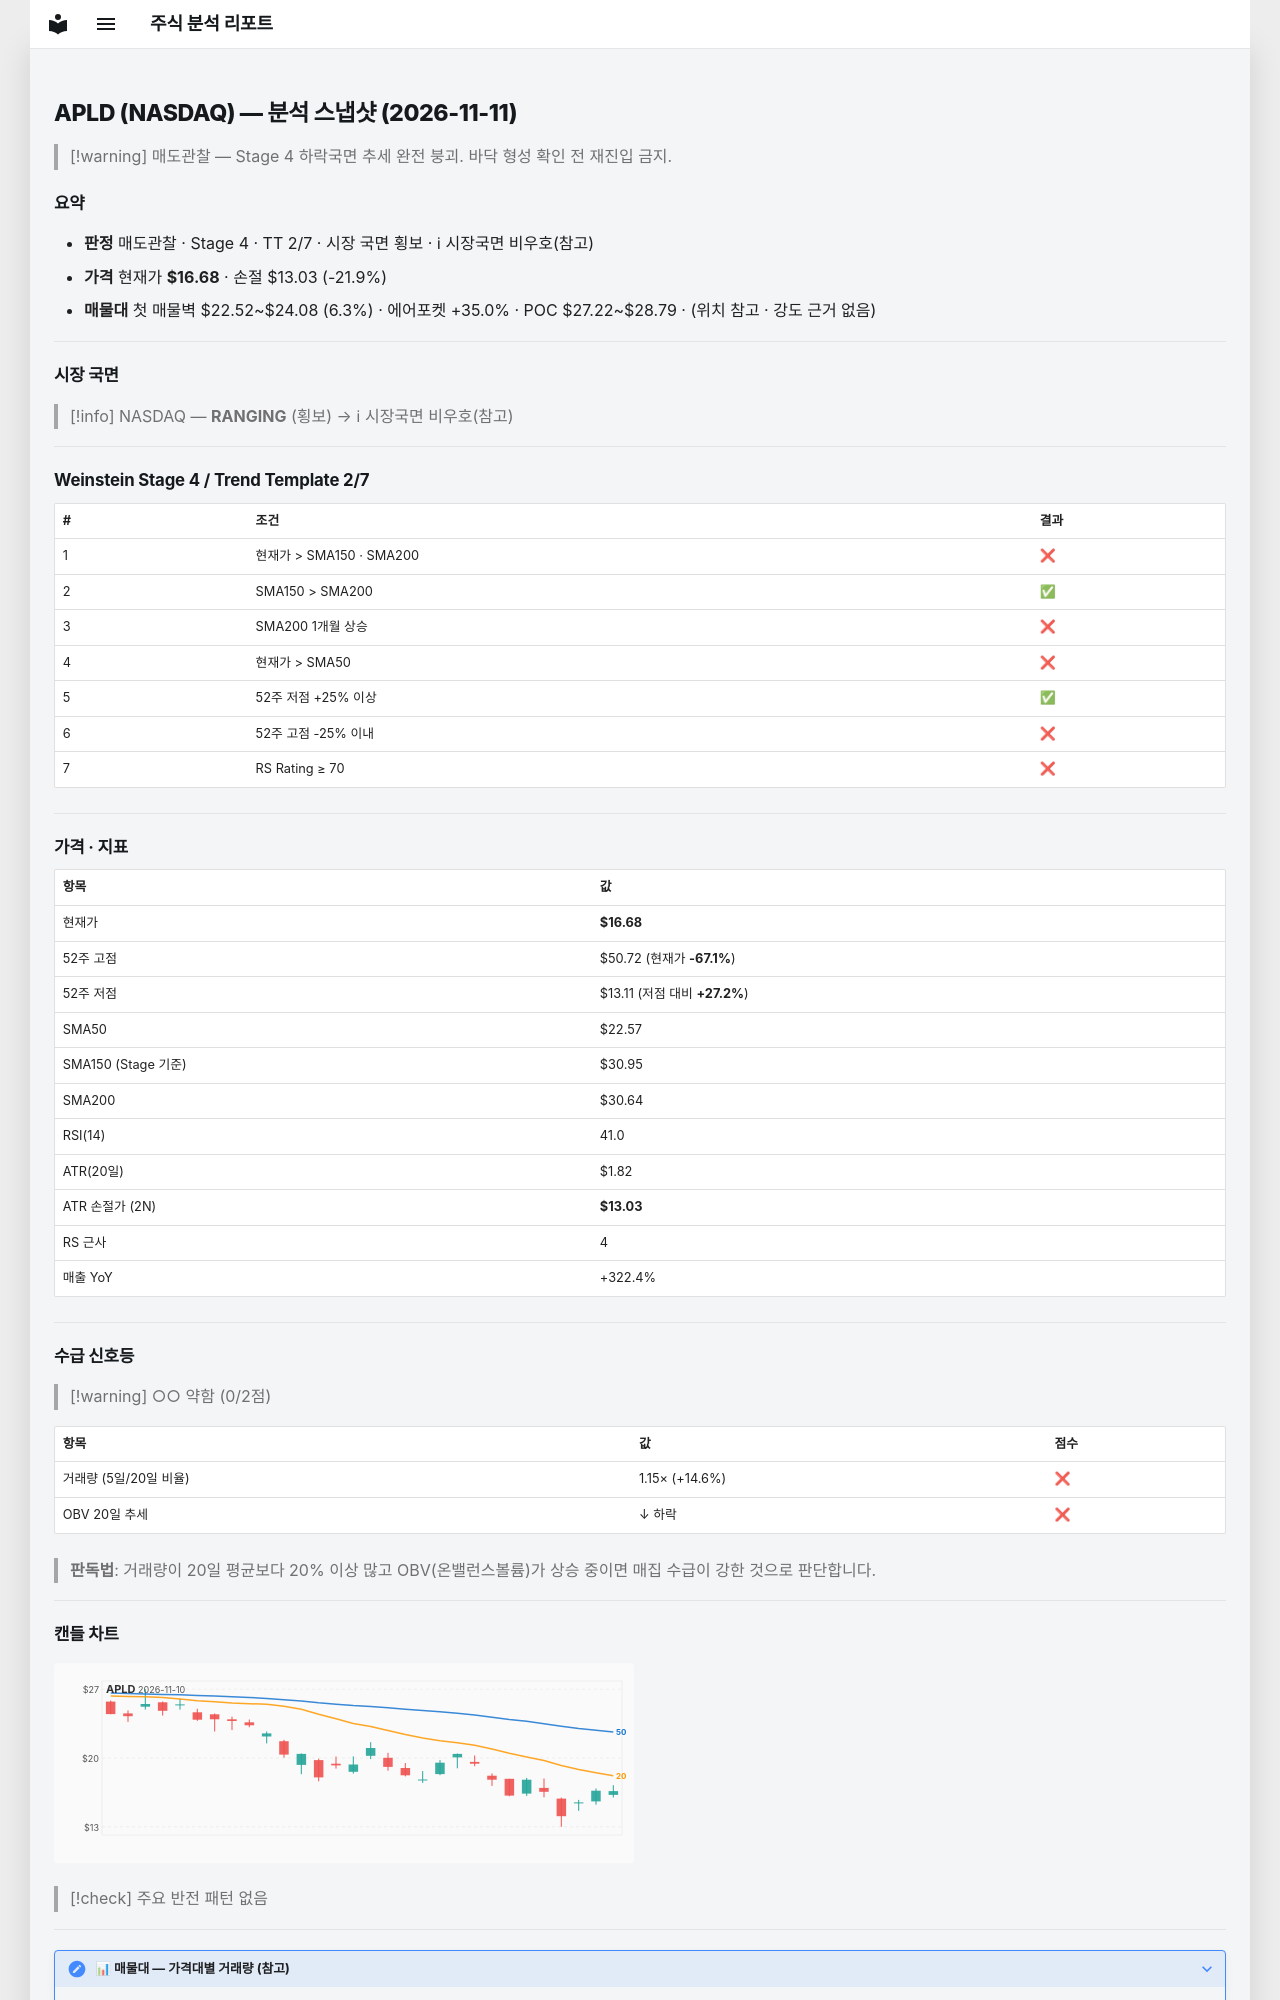

repository: soloandco/stock-reports · page: snapshots/APLD-2026-11-11/index.html · generator: mkdocs

---
type: analysis-snapshot
title: APLD 분석 스냅샷
ticker: APLD
market: NASDAQ
created: 2026-11-11
updated: 2026-11-11
bar-date: 2026-11-10
verdict: 매도관찰
real-rr: 4.49
sma50-gap-pct: -26.1
weekly-position: 저항대아래
weekly-overhead-price: 33.04
weekly-overhead-pct: 98.1
stage: 4
trend-template-score: 2
tt-max: 7
ma-set: sma-50-150-200
price: 16.68000030517578
stop-price: 13.034256317335739
market-regime: RANGING
supply-demand-score: 0/2
supply-demand-label: 약함
status: tracking
tags:
  - stock-agent
  - watchlist
  - APLD
  - analysis
related:
  - "[[analysis-template]]"
---

# APLD (NASDAQ) — 분석 스냅샷 (2026-11-11)

> [!warning] 매도관찰 — Stage 4 하락국면
> 추세 완전 붕괴. 바닥 형성 확인 전 재진입 금지.

## 요약

- **판정** 매도관찰 · Stage 4 · TT 2/7 · 시장 국면 횡보 · ℹ 시장국면 비우호(참고)
- **가격** 현재가 **$16.68** · 손절 $13.03 (-21.9%)
- **매물대** 첫 매물벽 $22.52~$24.08 (6.3%) · 에어포켓 +35.0% · POC $27.22~$28.79 · (위치 참고 · 강도 근거 없음)

---

## 시장 국면

> [!info] NASDAQ — **RANGING** (횡보) → ℹ 시장국면 비우호(참고)

---

## Weinstein Stage 4 / Trend Template 2/7

| # | 조건 | 결과 |
|---|------|------|
| 1 | 현재가 > SMA150 · SMA200 | ❌ |
| 2 | SMA150 > SMA200 | ✅ |
| 3 | SMA200 1개월 상승 | ❌ |
| 4 | 현재가 > SMA50 | ❌ |
| 5 | 52주 저점 +25% 이상 | ✅ |
| 6 | 52주 고점 -25% 이내 | ❌ |
| 7 | RS Rating ≥ 70 | ❌ |

---

## 가격 · 지표

| 항목 | 값 |
|------|---|
| 현재가 | **$16.68** |
| 52주 고점 | $50.72 (현재가 **-67.1%**) |
| 52주 저점 | $13.11 (저점 대비 **+27.2%**) |
| SMA50 | $22.57 |
| SMA150 (Stage 기준) | $30.95 |
| SMA200 | $30.64 |
| RSI(14) | 41.0 |
| ATR(20일) | $1.82 |
| ATR 손절가 (2N) | **$13.03** |
| RS 근사 | 4 |
| 매출 YoY | +322.4% |

---
## 수급 신호등

> [!warning] ○○ 약함 (0/2점)

| 항목 | 값 | 점수 |
|------|------|------|
| 거래량 (5일/20일 비율) | 1.15× (+14.6%) | ❌ |
| OBV 20일 추세 | ↓ 하락 | ❌ |

> **판독법**: 거래량이 20일 평균보다 20% 이상 많고 OBV(온밸런스볼륨)가 상승 중이면 매집 수급이 강한 것으로 판단합니다.

---
